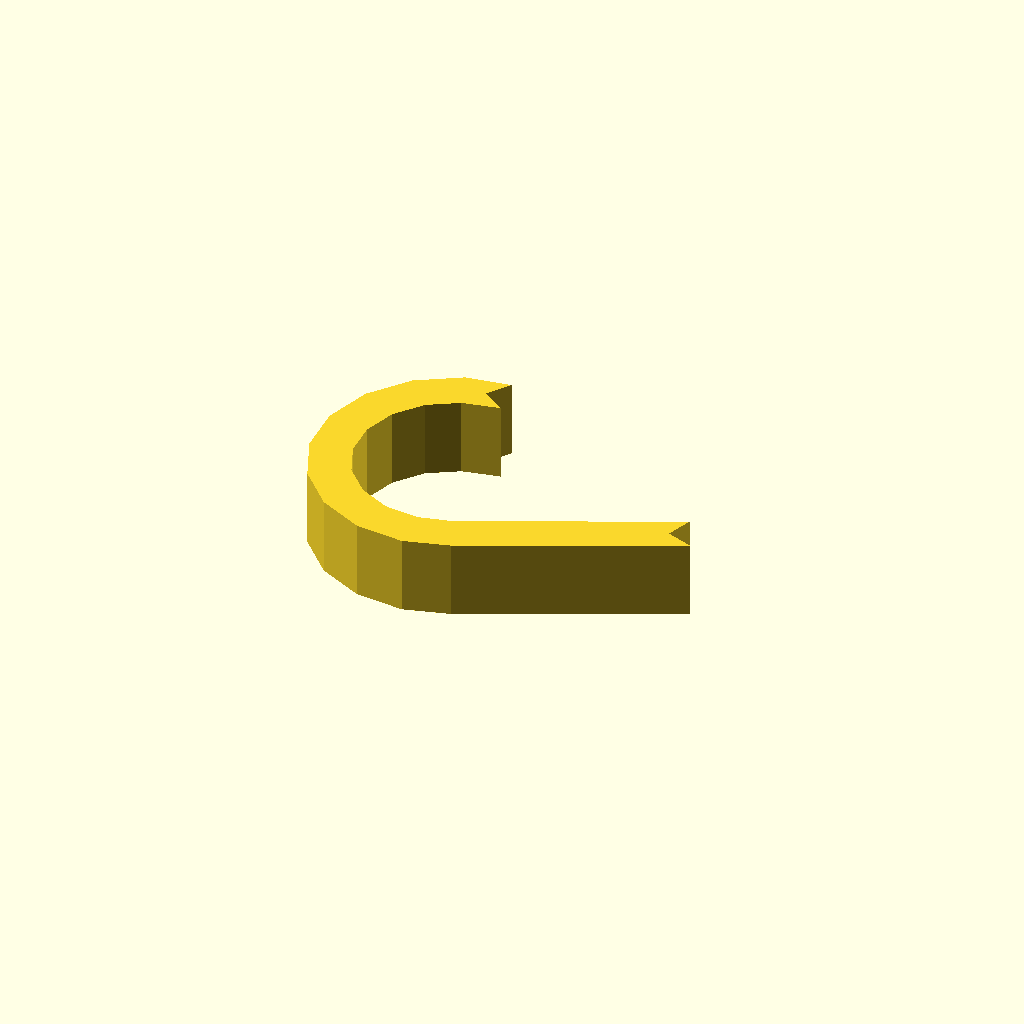
Cell 1: rendered with the file's own defaults.
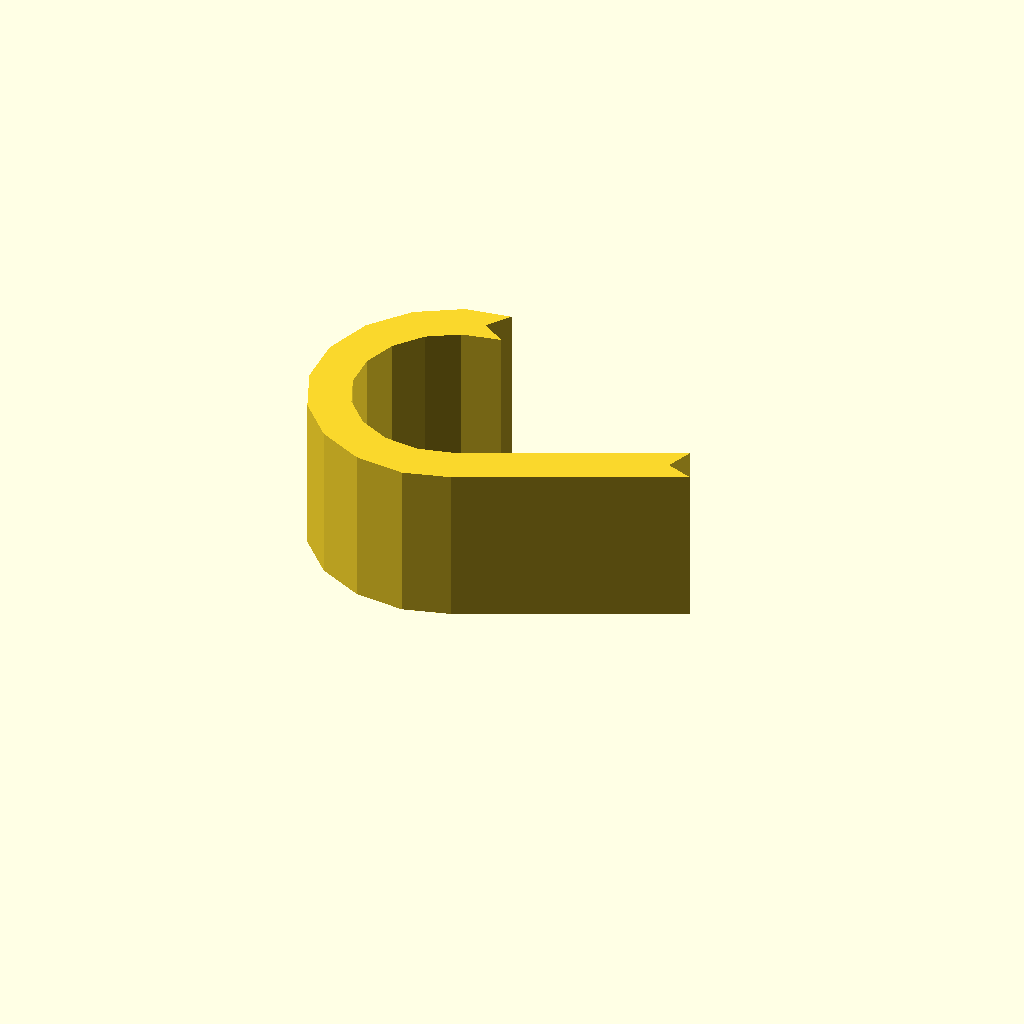
Cell 2: the same model with profile_height = 24.
One fixed orthographic camera (rotation 55°, 0°, 25°; colour scheme Cornfield) for every cell.
Source of the model, optional_data/data/sketch1/hookplates/part_0083.scad:
$fn = 32;

// ----------------------------------------------------------------------
// Hook plate: curl radius 18 mm over 205 degrees, 6 mm thick band
// ----------------------------------------------------------------------

// --- parameters (mm) ---
profile_height = 12;      // extrusion height
profile_points = 26;      // points of the closed outline

profile = [[18.044, 38.604], [20.463, 42.09], [13.571, 40.998], [7.086, 37.139], [2.363, 31.255], [0, 24.088], [0.296, 16.548], [3.214, 9.59], [8.385, 4.093], [15.152, 0.756], [22.66, 0], [29.64, 1.957], [60.686, 16.474], [56.699, 17.925], [58.15, 21.912], [27.567, 7.691], [22.157, 6.386], [16.918, 6.914], [12.195, 9.243], [8.587, 13.078], [6.55, 17.935], [6.343, 23.197], [7.992, 28.198], [11.289, 32.305], [15.814, 34.998], [21.53, 36.185]];  // single closed polygon, 26 points, counter clockwise

// --- the one profile operation ---
linear_extrude(height = profile_height) polygon(points = profile);
Parameter table extracted from the source (name, type, default, range or options):
profile_height: number, default 12
profile_points: number, default 26
